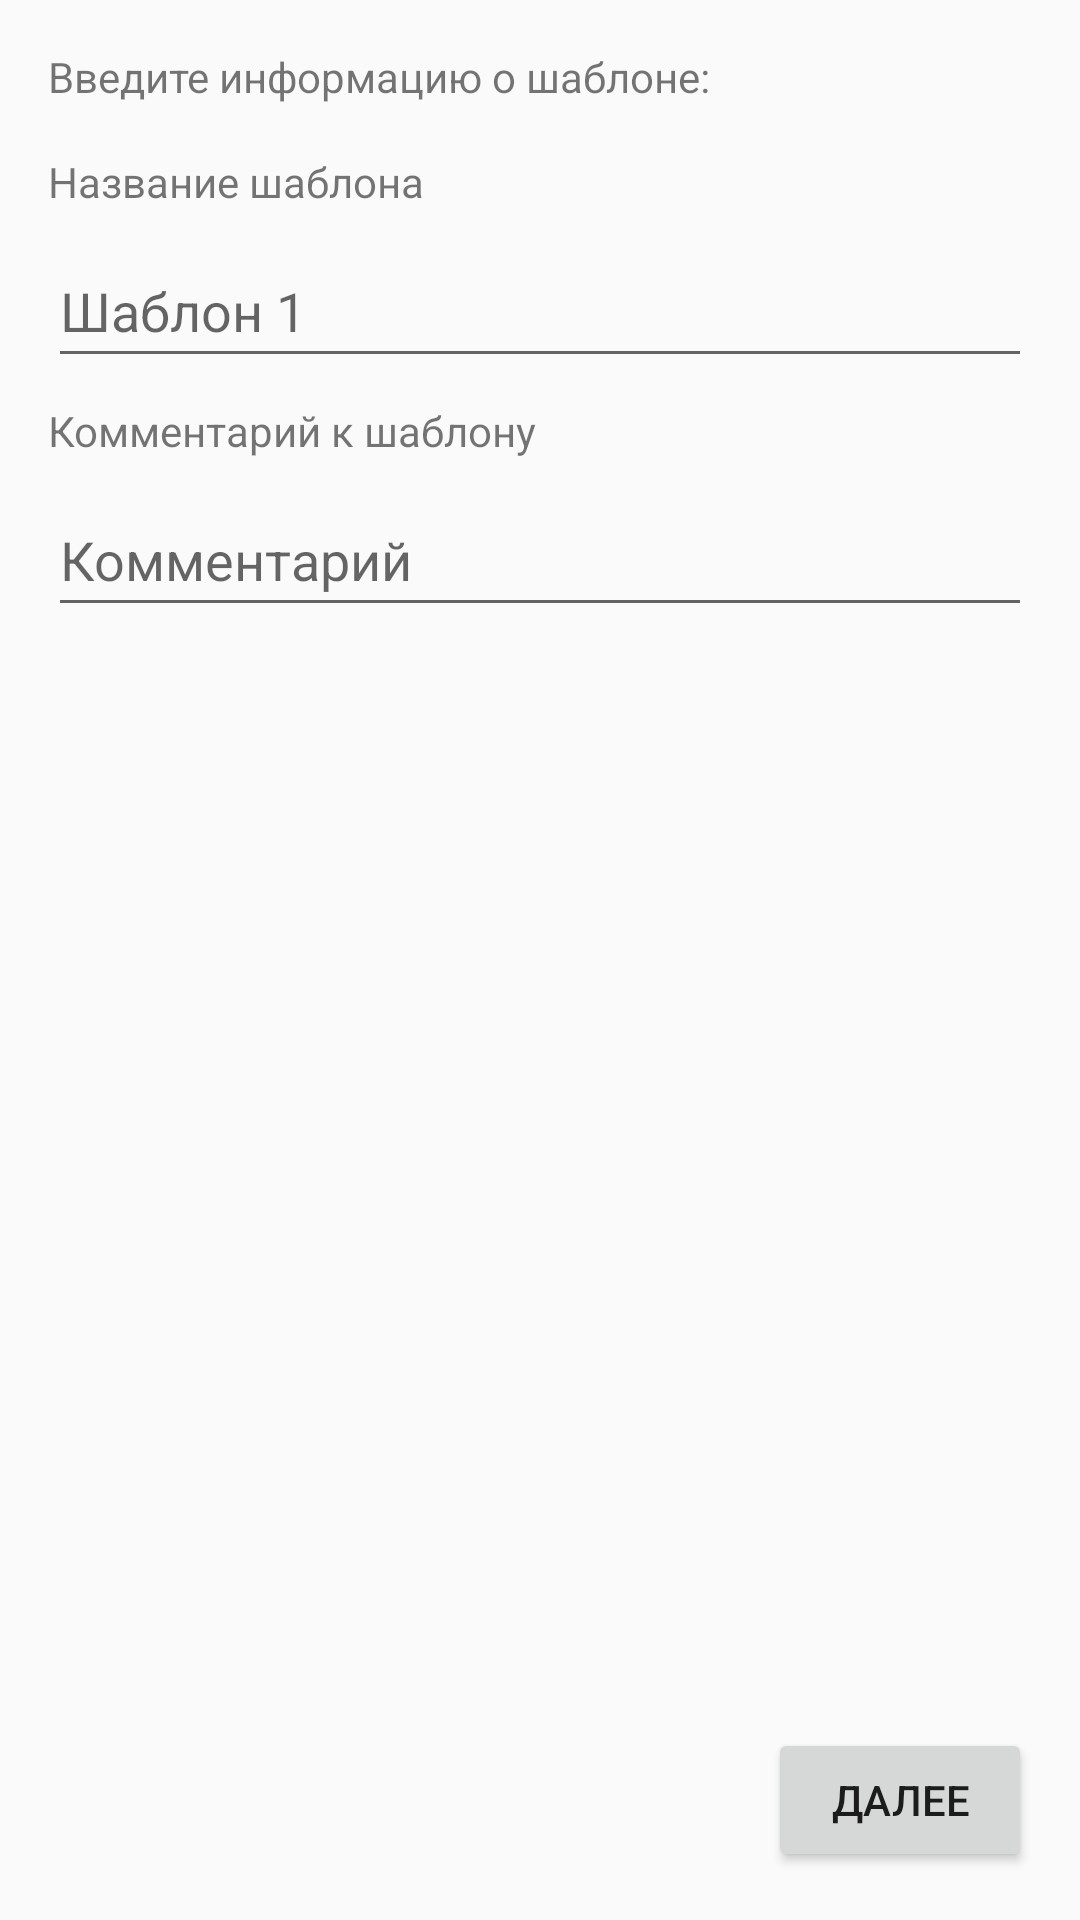

Here is an Android app screen rendered from its layout file. Give the layout XML and the strings, colors and styles it references.
<!-- AndroidManifest.xml: application theme Theme.Mes -->
<!-- res/layout/fragment_addnewtemplate_info.xml -->
<?xml version="1.0" encoding="utf-8"?>
<android.support.constraint.ConstraintLayout xmlns:android="http://schemas.android.com/apk/res/android"
                                             xmlns:app="http://schemas.android.com/apk/res-auto" xmlns:tools="http://schemas.android.com/tools" android:layout_width="match_parent"
                                             android:layout_height="match_parent">

    <TextView
            android:text="Введите информацию о шаблоне:"
            android:layout_width="0dp"
            android:layout_height="wrap_content" android:id="@+id/textView_addNewTemplateInfo_title"
            app:layout_constraintTop_toTopOf="parent" app:layout_constraintEnd_toEndOf="parent"
            app:layout_constraintStart_toStartOf="parent" android:layout_marginStart="16dp"
            app:layout_constraintHorizontal_bias="0.0" android:layout_marginEnd="16dp" android:layout_marginTop="16dp"/>
    <TextView
            android:text="Название шаблона"
            android:layout_width="0dp"
            android:layout_height="wrap_content" android:id="@+id/textView_addNewTemplateInfo_nametitle"
            app:layout_constraintEnd_toEndOf="parent" app:layout_constraintStart_toStartOf="parent"
            app:layout_constraintTop_toBottomOf="@+id/textView_addNewTemplateInfo_title" android:layout_marginTop="16dp"
            android:layout_marginEnd="16dp" android:layout_marginStart="16dp"
            app:layout_constraintHorizontal_bias="0.0"/>
    <TextView
            android:text="Комментарий к шаблону"
            android:layout_width="0dp"
            android:layout_height="wrap_content" android:id="@+id/textView_addNewTemplateInfo_commenttitle"
            app:layout_constraintEnd_toEndOf="parent" app:layout_constraintStart_toStartOf="parent"
            app:layout_constraintTop_toBottomOf="@+id/editText_addNewTemplateInfo_name" android:layout_marginStart="16dp"
            android:layout_marginEnd="16dp" android:layout_marginTop="8dp"/>
    <EditText
            android:layout_width="0dp"
            android:layout_height="wrap_content"
            android:inputType="textPersonName"
            android:ems="10"
            android:id="@+id/editText_addNewTemplateInfo_name"
            app:layout_constraintTop_toBottomOf="@+id/textView_addNewTemplateInfo_nametitle"
            app:layout_constraintEnd_toEndOf="parent"
            app:layout_constraintStart_toStartOf="parent" android:layout_marginEnd="16dp"
            android:layout_marginStart="16dp" android:layout_marginTop="8dp" android:hint="Шаблон 1"
            android:minHeight="48dp"/>
    <EditText
            android:layout_width="0dp"
            android:layout_height="wrap_content"
            android:inputType="textPersonName"
            android:ems="10"
            android:id="@+id/editText_addNewTemplateInfo_comment"
            app:layout_constraintTop_toBottomOf="@+id/textView_addNewTemplateInfo_commenttitle"
            app:layout_constraintEnd_toEndOf="parent"
            app:layout_constraintStart_toStartOf="parent" android:layout_marginTop="8dp"
            android:layout_marginStart="16dp" android:layout_marginEnd="16dp" android:hint="Комментарий"
            android:minHeight="48dp"/>
    <Button
            android:text="Далее"
            android:layout_width="wrap_content"
            android:layout_height="wrap_content" android:id="@+id/button_addNewTemplateInfo_goNext"
            app:layout_constraintBottom_toBottomOf="parent" app:layout_constraintEnd_toEndOf="parent"
            android:layout_marginEnd="16dp" android:layout_marginBottom="16dp"/>
</android.support.constraint.ConstraintLayout>
<!-- resources referenced by this layout -->
<resources>
  <style name="Theme.Mes" parent="Theme.AppCompat.Light.DarkActionBar">
          
          <item name="colorPrimary">@color/purple_500</item>
          <item name="colorPrimaryDark">@color/purple_700</item>
          <item name="colorAccent">@color/teal_200</item>
          
      </style>
  <color name="purple_500">#FF6200EE</color>
  <color name="purple_700">#673AB7</color>
  <color name="teal_200">#FF03DAC5</color>
</resources>
